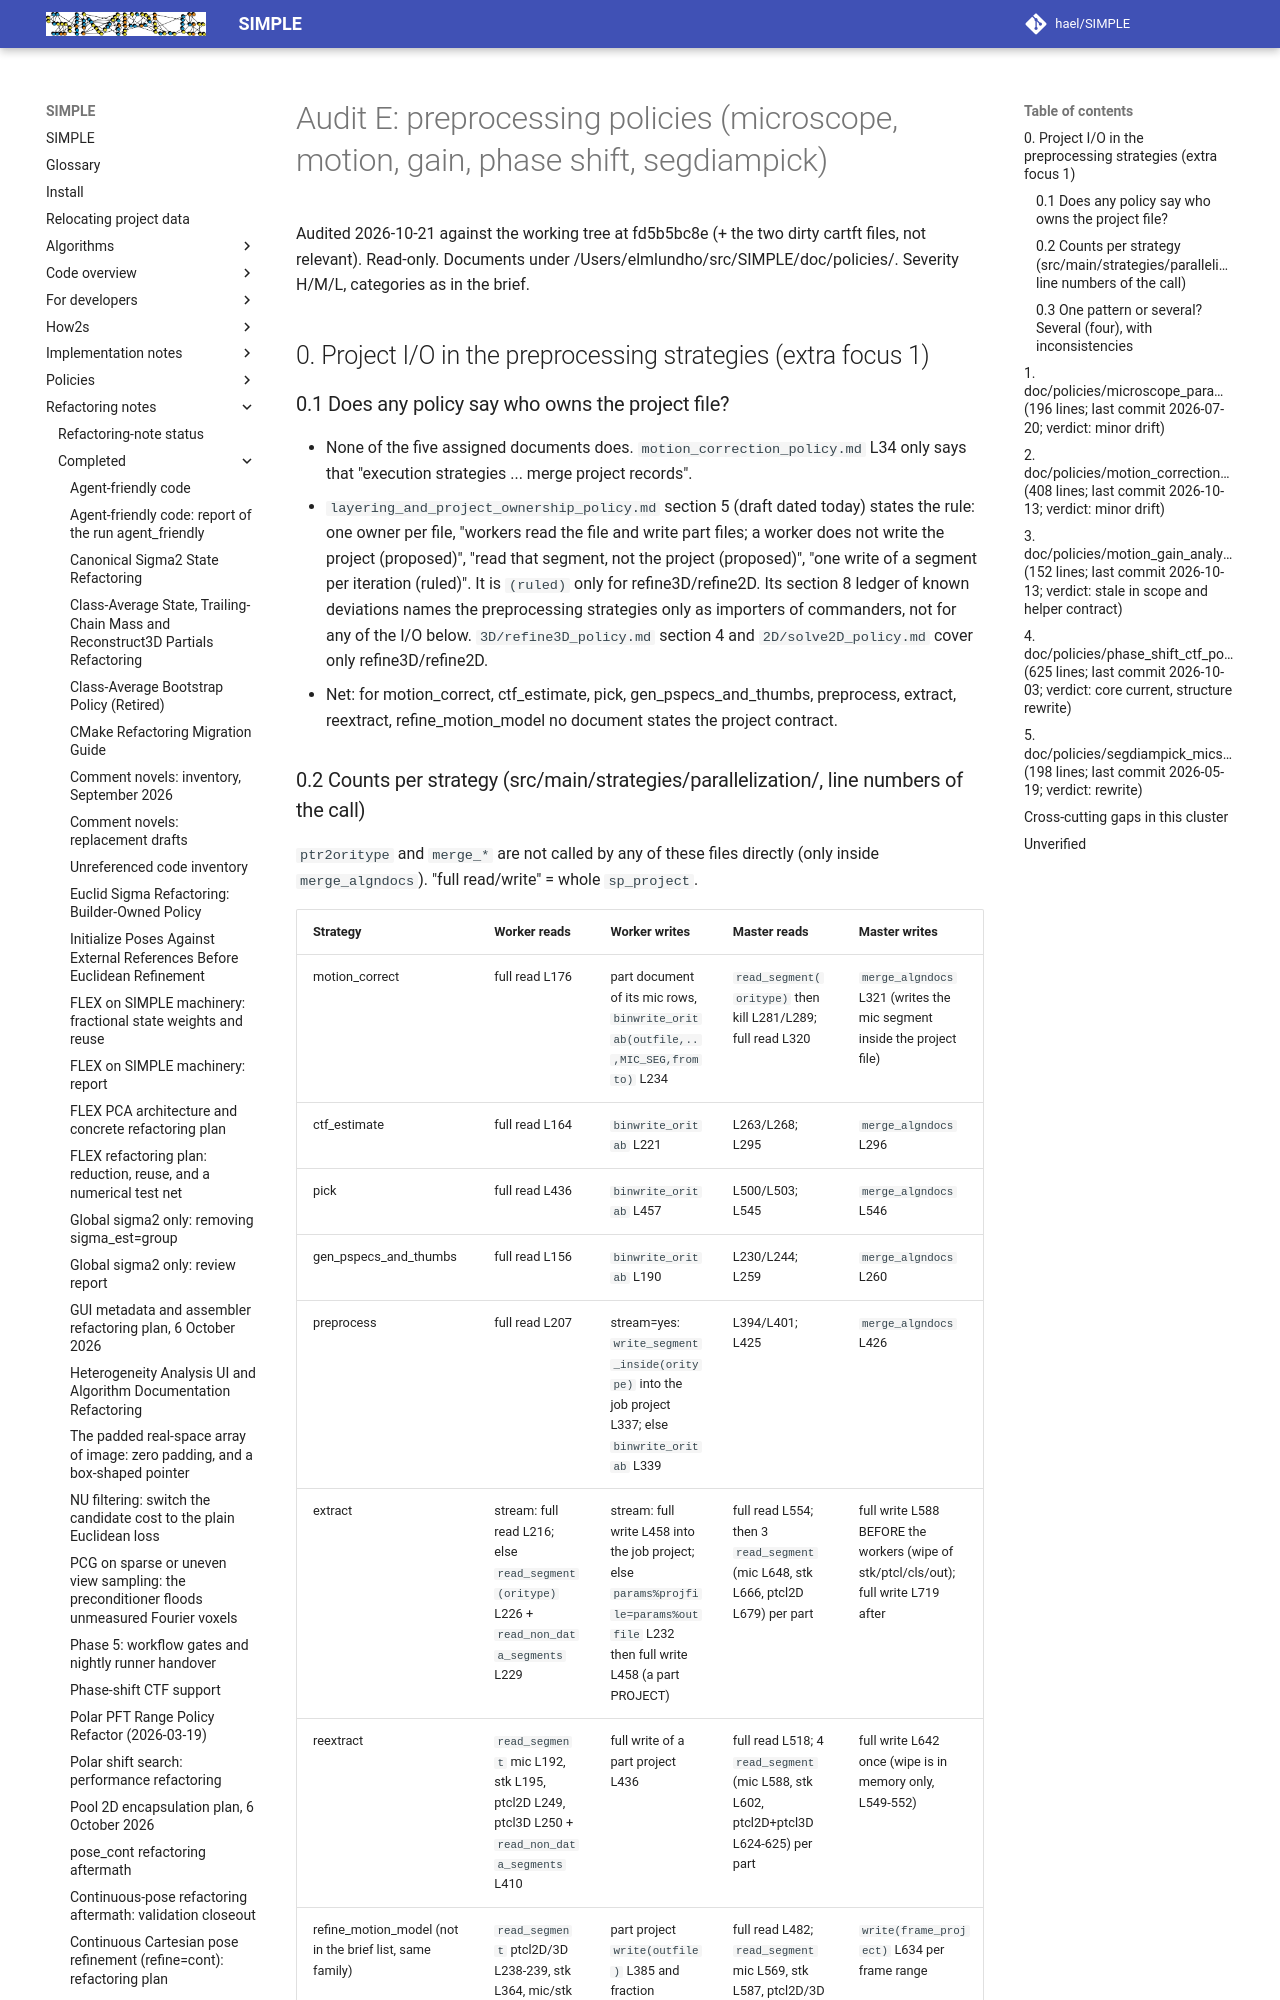

repository: hael/SIMPLE · page: refactoring_notes/completed/policy_set_audit_2026-10-21/preprocessing_cluster.html · generator: mkdocs

# Audit E: preprocessing policies (microscope, motion, gain, phase shift, segdiampick)

Audited 2026-10-21 against the working tree at fd5b5bc8e (+ the two dirty cartft files, not relevant).
Read-only. Documents under /Users/elmlundho/src/SIMPLE/doc/policies/. Severity H/M/L, categories as in the brief.

## 0. Project I/O in the preprocessing strategies (extra focus 1)

### 0.1 Does any policy say who owns the project file?

- None of the five assigned documents does. `motion_correction_policy.md` L34 only says that "execution strategies ... merge project records".
- `layering_and_project_ownership_policy.md` section 5 (draft dated today) states the rule: one owner per file, "workers read the file and write part files; a worker does not write the project (proposed)", "read that segment, not the project (proposed)", "one write of a segment per iteration (ruled)". It is `(ruled)` only for refine3D/refine2D. Its section 8 ledger of known deviations names the preprocessing strategies only as importers of commanders, not for any of the I/O below. `3D/refine3D_policy.md` section 4 and `2D/solve2D_policy.md` cover only refine3D/refine2D.
- Net: for motion_correct, ctf_estimate, pick, gen_pspecs_and_thumbs, preprocess, extract, reextract, refine_motion_model no document states the project contract.

### 0.2 Counts per strategy (src/main/strategies/parallelization/, line numbers of the call)

`ptr2oritype` and `merge_*` are not called by any of these files directly (only inside `merge_algndocs`). "full read/write" = whole `sp_project`.

| Strategy | Worker reads | Worker writes | Master reads | Master writes |
|---|---|---|---|---|
| motion_correct | full read L176 | part document of its mic rows, `binwrite_oritab(outfile,..,MIC_SEG,fromto)` L234 | `read_segment(oritype)` then kill L281/L289; full read L320 | `merge_algndocs` L321 (writes the mic segment inside the project file) |
| ctf_estimate | full read L164 | `binwrite_oritab` L221 | L263/L268; L295 | `merge_algndocs` L296 |
| pick | full read L436 | `binwrite_oritab` L457 | L500/L503; L545 | `merge_algndocs` L546 |
| gen_pspecs_and_thumbs | full read L156 | `binwrite_oritab` L190 | L230/L244; L259 | `merge_algndocs` L260 |
| preprocess | full read L207 | stream=yes: `write_segment_inside(oritype)` into the job project L337; else `binwrite_oritab` L339 | L394/L401; L425 | `merge_algndocs` L426 |
| extract | stream: full read L216; else `read_segment(oritype)` L226 + `read_non_data_segments` L229 | stream: full write L458 into the job project; else `params%projfile=params%outfile` L232 then full write L458 (a part PROJECT) | full read L554; then 3 `read_segment` (mic L648, stk L666, ptcl2D L679) per part | full write L588 BEFORE the workers (wipe of stk/ptcl/cls/out); full write L719 after |
| reextract | `read_segment` mic L192, stk L195, ptcl2D L249, ptcl3D L250 + `read_non_data_segments` L410 | full write of a part project L436 | full read L518; 4 `read_segment` (mic L588, stk L602, ptcl2D+ptcl3D L624-625) per part | full write L642 once (wipe is in memory only, L549-552) |
| refine_motion_model (not in the brief list, same family) | `read_segment` ptcl2D/3D L238-239, stk L364, mic/stk L394/L398 + `read_non_data_segments` L359 | part project `write(outfile)` L385 and fraction projects `write` L348 | full read L482; `read_segment` mic L569, stk L587, ptcl2D/3D L610-611 per part | `write(frame_project)` L634 per frame range |

Around the strategies:
- `segdiam_bin_picker%pick` (a domain object in src/main/pick, called by the stream stage on the stage's own project) does `write_segment_inside('mic')` L322 and then a full `write()` L323; the early-return path also writes (L225); it deletes micrograph rows.
- The commanders `exec_preprocess`, `exec_motion_correct`, `exec_ctf_estimate`, `exec_pick`, `exec_extract` call `gui_comm%add_metadata(params%projfile, ...)` after the strategy (simple_commanders_preprocess.f90 L52/L78/L126, simple_commanders_pick.f90 L60/L85); with the GUI active that is up to 3 more `read_segment` calls (simple_gui_communicator.f90 L168-181).
- Stream stages hold their own project and use several more patterns: the preprocess stage creates one job-set project per job (`sets%write_set`, simple_stream_job_sets.f90 L105), the preprocess worker updates that file with `write_segment_inside`, and the stage reads the mic segment back with `append_mics_from_projects` (simple_mic_import.f90 L40). Rough counts by regex (reads/writes of a project or segment): initial_analysis 11/8, solve3D 9/9, pool2D module 4/10, pool2D stage 10/1, refpick 7/6, preprocess 2/4, optics 1/3. The stream audit owns these; the point here is that no shared helper exists.
